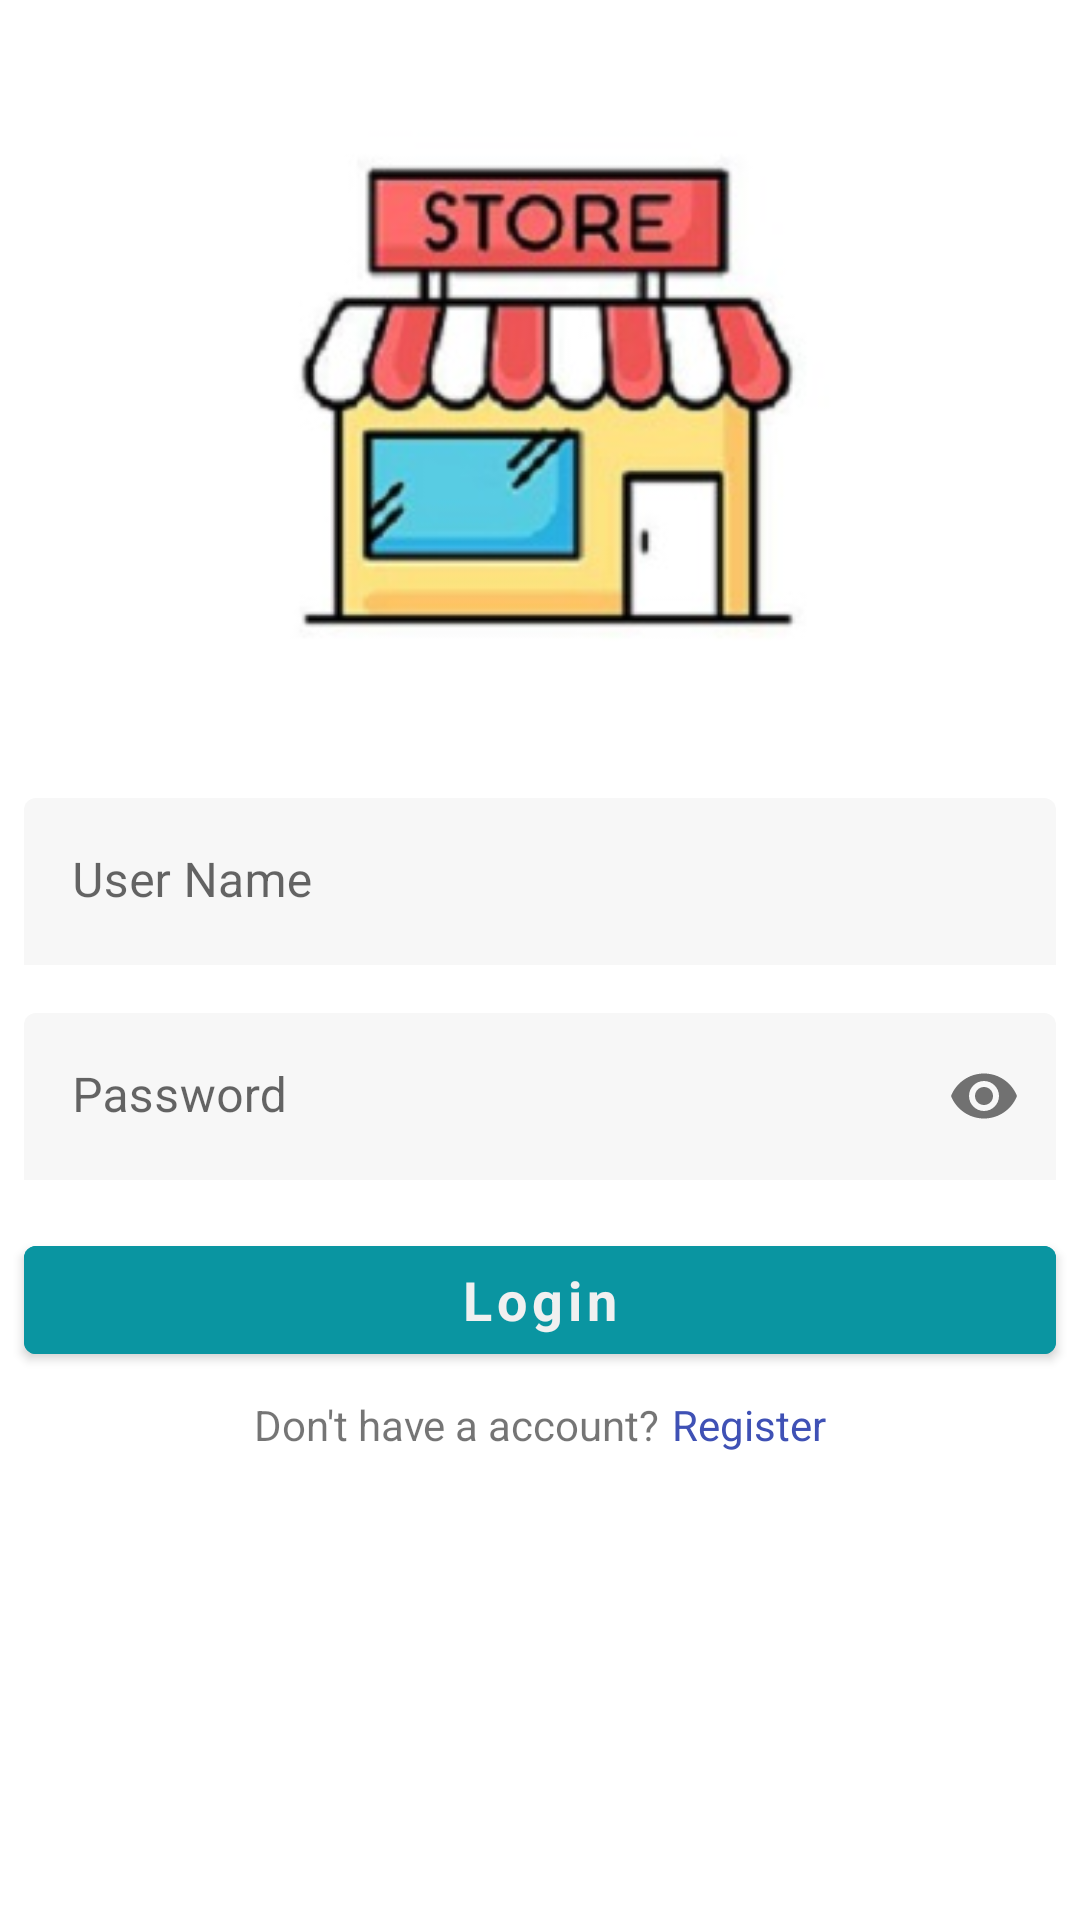

Write the Android layout XML for this screen, with the resource values it uses.
<!-- AndroidManifest.xml: application theme Theme.StoreManagement -->
<!-- res/layout/activity_login.xml -->
<?xml version="1.0" encoding="utf-8"?>
<androidx.constraintlayout.widget.ConstraintLayout xmlns:android="http://schemas.android.com/apk/res/android"
    xmlns:app="http://schemas.android.com/apk/res-auto"
    xmlns:tools="http://schemas.android.com/tools"
    android:layout_width="match_parent"
    android:layout_height="match_parent">

    <ImageView
        android:id="@+id/imageView"
        android:layout_width="wrap_content"
        android:layout_height="wrap_content"
        android:layout_marginTop="@dimen/size_8"
        app:layout_constraintEnd_toEndOf="parent"
        app:layout_constraintHorizontal_bias="0.5"
        app:layout_constraintStart_toStartOf="parent"
        app:layout_constraintTop_toTopOf="parent"
        app:srcCompat="@drawable/ic_logo"
        android:contentDescription="@string/lb_logo_image" />

    <com.google.android.material.textfield.TextInputLayout
        android:id="@+id/containerName"
        style="@style/customTextInput"
        android:layout_width="0dp"
        android:layout_height="wrap_content"
        android:layout_marginStart="8dp"
        android:layout_marginTop="@dimen/size_8"
        android:layout_marginEnd="8dp"
        android:hint="@string/lb_userName"
        app:layout_constraintEnd_toEndOf="parent"
        app:layout_constraintStart_toStartOf="parent"
        app:layout_constraintTop_toBottomOf="@+id/imageView">

        <com.google.android.material.textfield.TextInputEditText
            android:id="@+id/etName"
            android:layout_width="match_parent"
            android:layout_height="wrap_content"
            tools:text="Kyaw Kyaw" />

    </com.google.android.material.textfield.TextInputLayout>

    <com.google.android.material.textfield.TextInputLayout
        android:id="@+id/containerPassword"
        style="@style/customTextInput.password"
        android:layout_width="0dp"
        android:layout_height="wrap_content"
        android:layout_marginStart="8dp"
        android:layout_marginTop="16dp"
        android:layout_marginEnd="8dp"
        android:hint="Password"
        app:layout_constraintEnd_toEndOf="parent"
        app:layout_constraintStart_toStartOf="parent"
        app:layout_constraintTop_toBottomOf="@+id/containerName">

        <com.google.android.material.textfield.TextInputEditText
            android:id="@+id/etPassword"
            android:layout_width="match_parent"
            android:layout_height="wrap_content"
            android:inputType="textPassword"
            tools:text="adfssdfa" />
    </com.google.android.material.textfield.TextInputLayout>

    <com.google.android.material.button.MaterialButton
        style="@style/text.title"
        android:id="@+id/btnLogin"
        android:layout_width="@dimen/size_0"
        android:layout_height="wrap_content"
        android:layout_marginBottom="16dp"
        android:layout_marginTop="@dimen/size_16"
        android:text="Login"
        android:backgroundTint="@color/add_btn_color"
        android:textColor="@color/white"
        app:layout_constraintTop_toBottomOf="@id/containerPassword"
        app:layout_constraintEnd_toEndOf="@id/containerName"
        app:layout_constraintStart_toStartOf="@id/containerName" />

    <TextView
        android:id="@+id/lblNoAccount"
        android:layout_width="wrap_content"
        android:layout_height="wrap_content"
        android:layout_marginTop="8dp"
        android:text="Don't have a account?"
        app:layout_constraintEnd_toStartOf="@id/tvRegister"
        app:layout_constraintHorizontal_chainStyle="packed"
        app:layout_constraintStart_toStartOf="parent"
        app:layout_constraintTop_toBottomOf="@id/btnLogin" />

    <TextView
        android:id="@+id/tvRegister"
        android:layout_width="wrap_content"
        android:layout_height="wrap_content"
        android:layout_marginStart="4dp"
        android:text="Register"
        android:textColor="#3F51B5"
        app:layout_constraintEnd_toEndOf="parent"
        app:layout_constraintStart_toEndOf="@id/lblNoAccount"
        app:layout_constraintTop_toTopOf="@id/lblNoAccount" />

    <ProgressBar
        android:id="@+id/loginProgressBar"
        style="?android:attr/progressBarStyle"
        android:visibility="gone"
        android:layout_width="wrap_content"
        android:layout_height="wrap_content"
        app:layout_constraintBottom_toBottomOf="parent"
        app:layout_constraintEnd_toEndOf="parent"
        app:layout_constraintStart_toStartOf="parent"
        app:layout_constraintTop_toTopOf="parent"
        tools:visibility="visible" />

</androidx.constraintlayout.widget.ConstraintLayout>
<!-- resources referenced by this layout -->
<resources>
  <color name="add_btn_color">#0A95A1</color>
  <color name="white">#F1F0F0</color>
  <dimen name="size_0">0dp</dimen>
  <dimen name="size_16">16dp</dimen>
  <dimen name="size_8">8dp</dimen>
  <!-- drawable ic_logo: jpg bitmap (drawable, 15210 bytes) -->
  <string name="lb_logo_image">logo image</string>
  <string name="lb_userName">User Name</string>
  <style name="customTextInput" parent="Widget.MaterialComponents.TextInputLayout.FilledBox">
          <item name="boxBackgroundColor">#f7f7f7</item>
          <item name="boxStrokeWidth">0dp</item>
      </style>
  <style name="customTextInput.password">
          <item name="passwordToggleEnabled">true</item>
      </style>
  <style name="text.title">
          <item name="android:textSize">18sp</item>
          <item name="android:textStyle">bold</item>
      </style>
  <style name="Theme.StoreManagement" parent="Theme.MaterialComponents.Light.DarkActionBar">
          
          <item name="colorPrimary">@color/white</item>
          <item name="colorPrimaryVariant">@color/purple_700</item>
          <item name="colorOnPrimary">@color/white</item>
          
          <item name="colorSecondary">@color/teal_200</item>
          <item name="colorSecondaryVariant">@color/teal_700</item>
          <item name="colorOnSecondary">@color/black</item>
          
          <item name="android:statusBarColor" tools:targetApi="l">?attr/colorPrimaryVariant</item>
          
  
          <item name="textAllCaps">false</item>
          <item name="android:textAllCaps">false</item>
      </style>
  <color name="purple_700">#FF3700B3</color>
  <color name="teal_200">#FF03DAC5</color>
  <color name="teal_700">#FF018786</color>
  <color name="black">#FF000000</color>
</resources>
